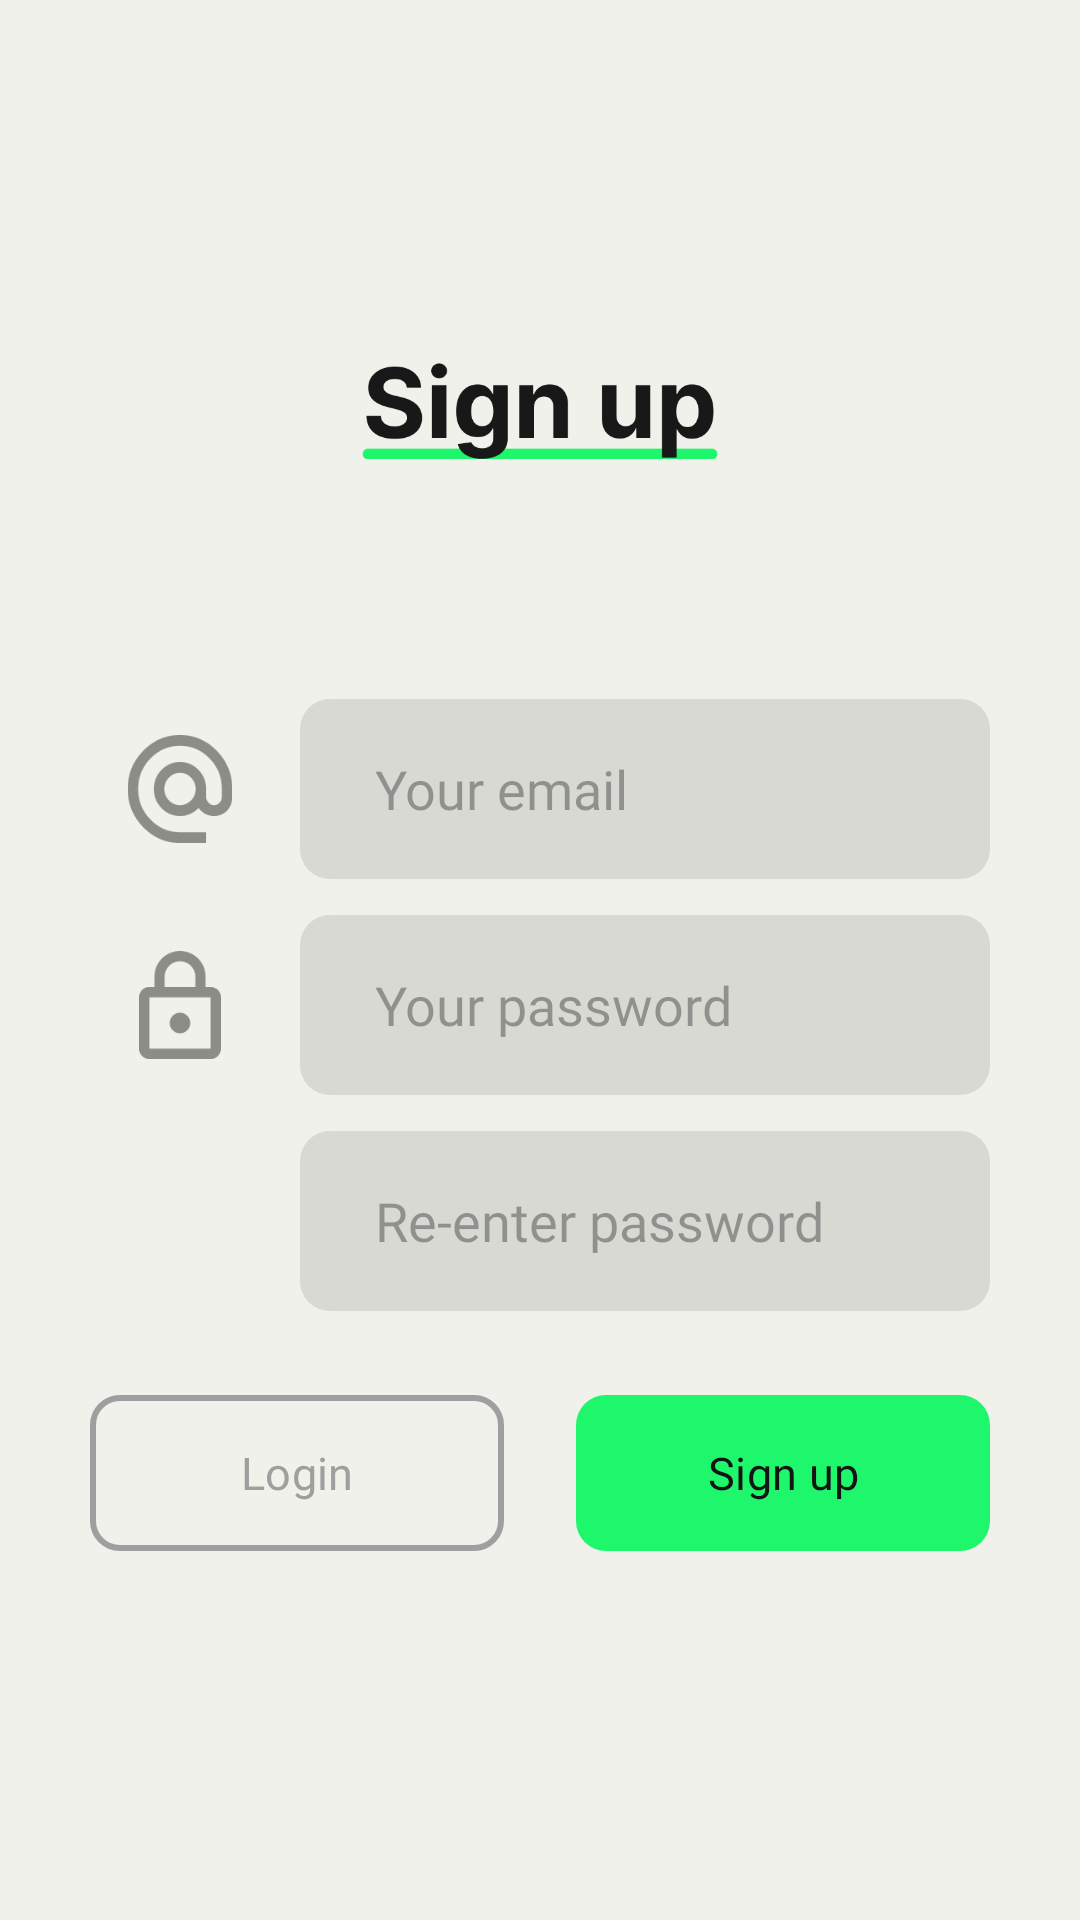

Reconstruct the res/layout file that produces this screen, plus the resources it refers to.
<!-- AndroidManifest.xml: application theme Theme.NoteNayHandmade -->
<!-- res/layout/activity_signup.xml -->
<?xml version="1.0" encoding="utf-8"?>
<androidx.appcompat.widget.LinearLayoutCompat xmlns:android="http://schemas.android.com/apk/res/android"
    xmlns:app="http://schemas.android.com/apk/res-auto"
    xmlns:tools="http://schemas.android.com/tools"
    android:layout_width="match_parent"
    android:layout_height="match_parent"
    tools:context=".LoginActivity"
    android:background="?attr/colorPrimary">

    <androidx.appcompat.widget.LinearLayoutCompat
        android:layout_width="match_parent"
        android:layout_height="match_parent"
        android:orientation="vertical"
        android:paddingHorizontal="30dp"
        android:paddingTop="30dp"
        android:gravity="center"
        android:paddingBottom="60dp">

        <androidx.appcompat.widget.AppCompatImageView
            android:layout_width="120sp"
            android:layout_height="120sp"
            android:layout_gravity="center"
            android:layout_marginBottom="36dp"
            android:src="?attr/textAppearanceDisplayLarge"
            />

        
        
        
        
        
        
        
        
        
        

        <androidx.appcompat.widget.LinearLayoutCompat
            android:layout_width="match_parent"
            android:layout_marginBottom="12dp"
            android:layout_height="wrap_content">

            <androidx.appcompat.widget.AppCompatImageView
                android:layout_width="60sp"
                android:layout_height="60sp"
                android:src="@drawable/ic_at"
                android:padding="12dp"
                />

            <EditText
                android:id="@+id/edit_email_signup"
                android:layout_width="match_parent"
                android:layout_height="60sp"
                android:hint="Your email"
                android:fontFamily="@font/regular"
                android:textColor="@color/white"
                android:layout_marginLeft="10dp"
                android:maxLines="1"
                android:inputType="textEmailAddress"
                android:paddingHorizontal="25dp"
                android:background="@drawable/shape_greyfield_60"
                />

        </androidx.appcompat.widget.LinearLayoutCompat>

        
        
        
        
        
        
        
        
        
        

        <androidx.appcompat.widget.LinearLayoutCompat
            android:layout_width="match_parent"
            android:layout_height="wrap_content"
            android:layout_marginBottom="12dp">

            <androidx.appcompat.widget.AppCompatImageView
                android:layout_width="60sp"
                android:layout_height="60sp"
                android:src="@drawable/ic_password"
                android:padding="12dp"
                />

            <EditText
                android:id="@+id/edit_password_signup"
                android:layout_width="match_parent"
                android:layout_height="60sp"
                android:hint="Your password"
                android:fontFamily="@font/regular"
                android:textColor="@color/white"
                android:layout_marginLeft="10dp"
                android:maxLines="1"
                android:inputType="textPassword"
                android:paddingHorizontal="25dp"
                android:background="@drawable/shape_greyfield_60"
                />

        </androidx.appcompat.widget.LinearLayoutCompat>

        <androidx.appcompat.widget.LinearLayoutCompat
            android:layout_width="match_parent"
            android:layout_height="wrap_content"
            android:layout_marginBottom="24dp"
            android:gravity="right"
            >














            <Space
                android:layout_width="60sp"
                android:layout_height="60sp" />

            <EditText
                android:id="@+id/edit_repassword_signup"
                android:layout_width="match_parent"
                android:layout_height="60sp"
                android:hint="Re-enter password"
                android:fontFamily="@font/regular"
                android:textColor="@color/white"
                android:layout_marginLeft="10dp"
                android:maxLines="1"
                android:inputType="textPassword"
                android:paddingHorizontal="25dp"
                android:background="@drawable/shape_greyfield_60"
                />

        </androidx.appcompat.widget.LinearLayoutCompat>

        <androidx.appcompat.widget.LinearLayoutCompat
            android:layout_width="match_parent"
            android:layout_height="wrap_content"
            android:layout_marginBottom="12dp">

            <com.google.android.material.button.MaterialButton
                android:layout_width="0sp"
                android:layout_weight="1"
                android:id="@+id/btn_login"
                android:layout_height="60sp"
                android:fontFamily="@font/bold"
                android:text="Login"
                android:layout_marginRight="12sp"
                android:textColor="?attr/colorTertiary"
                android:textSize="15sp"
                app:strokeWidth="2sp"
                app:cornerRadius="10dp"
                app:strokeColor="?attr/colorTertiary"
                app:backgroundTint="@color/transparent"
                />

            <com.google.android.material.button.MaterialButton
                android:layout_width="0sp"
                android:id="@+id/btn_signup"
                android:layout_weight="1"
                android:layout_height="60sp"
                android:fontFamily="@font/bold"
                android:text="Sign up"
                android:layout_marginLeft="12sp"
                android:textColor="#141414"
                android:textSize="15sp"
                app:cornerRadius="10dp"
                app:backgroundTint="@color/green"
                />

        </androidx.appcompat.widget.LinearLayoutCompat>

    </androidx.appcompat.widget.LinearLayoutCompat>

</androidx.appcompat.widget.LinearLayoutCompat>
<!-- resources referenced by this layout -->
<resources>
  <color name="green">#1ef76b</color>
  <color name="grey_light">#8c8c88</color>
  <color name="transparent">#00000000</color>
  <color name="white">#f0f1ea</color>
  <!-- drawable ic_at: png bitmap (drawable, 4028 bytes) -->
  <!-- drawable ic_password: png bitmap (drawable, 2002 bytes) -->
  <!-- drawable shape_checkbox (drawable) -->
  <?xml version="1.0" encoding="utf-8"?>
  <shape android:shape="rectangle" xmlns:android="http://schemas.android.com/apk/res/android">
      <size android:width="16sp" android:height="16sp"/>
      <corners android:radius="4dp"/>
      <solid android:color="@color/grey"/>
  </shape>
  <!-- drawable shape_greyfield_60 (drawable) -->
  <?xml version="1.0" encoding="utf-8"?>
  <shape
      android:shape="rectangle"
      xmlns:android="http://schemas.android.com/apk/res/android">
      <solid android:color="?attr/colorSecondary"/>
      <corners android:radius="10dp"/>
      <size android:width="2sp" android:height="2sp"/>
  
  </shape>
  <style name="Theme.NoteNayHandmade" parent="Base.Theme.NoteNayHandmade" />
  <color name="grey">#363636</color>
  <style name="Base.Theme.NoteNayHandmade" parent="Theme.Material3.DayNight.NoActionBar">
          <item name="android:statusBarColor">#f0f1ea</item>
  
          <item name="colorPrimary">#f0f1ea</item>
          <item name="colorSecondary">#d8d9d3</item>
          <item name="colorTertiary">#9f9f9f</item>
          <item name="color">#13f76b</item>
          <item name="colorOnBackground">#181818</item>
          <item name="colorError">#d80505</item>
          <item name="menu">@drawable/ic_menu_d</item>
          <item name="textAppearanceDisplayLarge">@drawable/png_signupd</item>
          <item name="colorControlActivated">#9f9f9f</item>
  
      </style>
  <!-- drawable png_signupd: png bitmap (drawable, 7746 bytes) -->
</resources>
